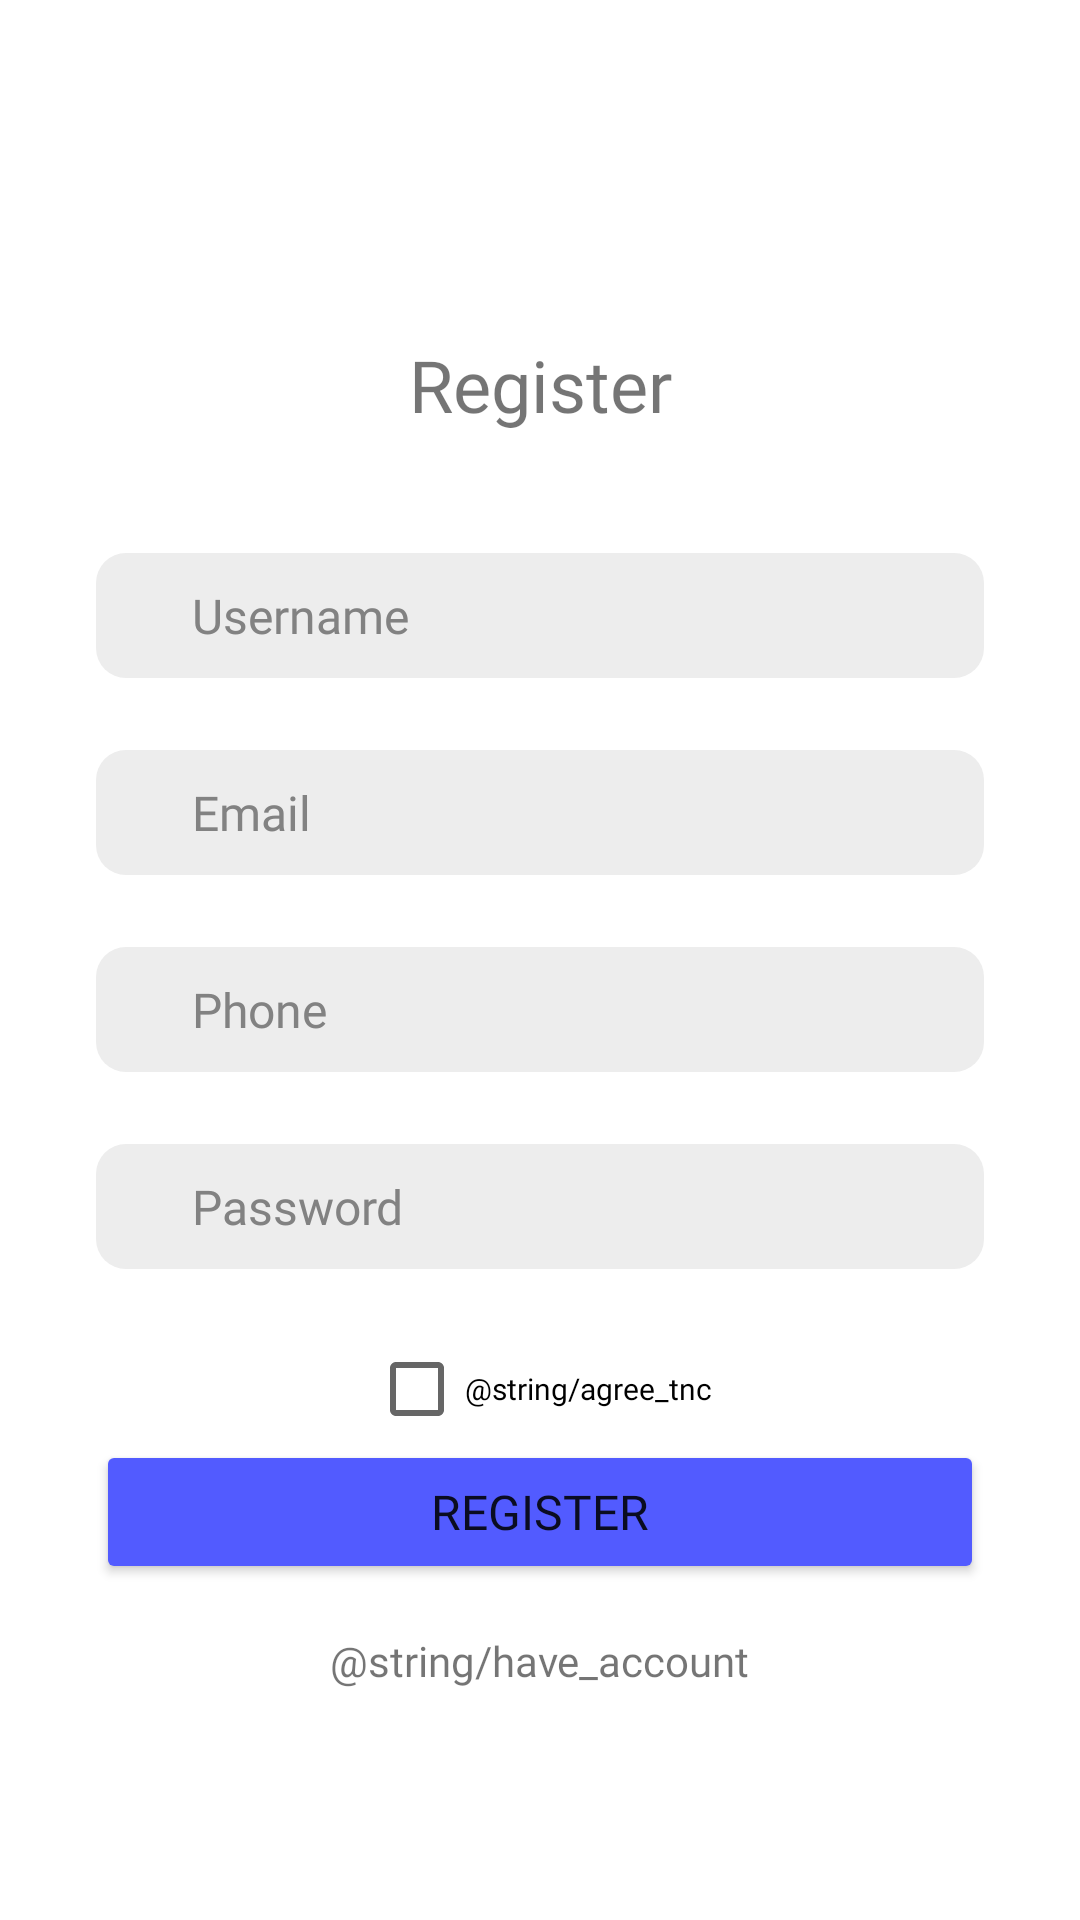

Write the Android layout XML for this screen, with the resource values it uses.
<!-- AndroidManifest.xml: application theme Theme.PPB -->
<!-- res/layout/activity_register.xml -->
<?xml version="1.0" encoding="utf-8"?>
<androidx.constraintlayout.widget.ConstraintLayout xmlns:android="http://schemas.android.com/apk/res/android"
    xmlns:app="http://schemas.android.com/apk/res-auto"
    xmlns:tools="http://schemas.android.com/tools"
    android:layout_width="match_parent"
    android:layout_height="match_parent"
    tools:context=".RegisterActivity"
    android:padding="32dp"
    >

    <TextView
        android:id="@+id/txt_register"
        android:layout_width="wrap_content"
        android:layout_height="wrap_content"
        android:text="Register"
        android:fontFamily="@font/poppins_bold"
        android:textSize="24sp"
        app:layout_constraintStart_toStartOf="parent"
        app:layout_constraintEnd_toEndOf="parent"
        app:layout_constraintTop_toTopOf="parent"
        app:layout_constraintBottom_toTopOf="@id/edit_username"
        android:layout_marginTop="80dp"
        />

    <EditText
        android:id="@+id/edit_username"
        android:layout_width="match_parent"
        android:layout_height="wrap_content"
        android:fontFamily="@font/poppins_regular"
        android:hint="Username"
        app:layout_constraintTop_toBottomOf="@id/txt_register"
        app:layout_constraintStart_toStartOf="parent"
        app:layout_constraintEnd_toEndOf="parent"
        android:layout_marginTop="40dp"
        android:background="@drawable/rounded_10"
        android:textColorHint="#828282"
        android:paddingVertical="10dp"
        android:paddingHorizontal="32dp"
        android:textSize="16sp"
        android:inputType="text"
        />

    <EditText
        android:id="@+id/edit_email"
        android:layout_width="match_parent"
        android:layout_height="wrap_content"
        android:fontFamily="@font/poppins_regular"
        android:hint="Email"
        app:layout_constraintTop_toBottomOf="@id/edit_username"
        app:layout_constraintStart_toStartOf="parent"
        app:layout_constraintEnd_toEndOf="parent"
        android:layout_marginTop="24dp"
        android:background="@drawable/rounded_10"
        android:textColorHint="#828282"
        android:paddingVertical="10dp"
        android:paddingHorizontal="32dp"
        android:textSize="16sp"
        android:inputType="textEmailAddress"
        />
    <EditText
        android:id="@+id/edit_phone"
        android:layout_width="match_parent"
        android:layout_height="wrap_content"
        android:fontFamily="@font/poppins_regular"
        android:hint="Phone"
        app:layout_constraintTop_toBottomOf="@id/edit_email"
        app:layout_constraintStart_toStartOf="parent"
        app:layout_constraintEnd_toEndOf="parent"
        android:layout_marginTop="24dp"
        android:background="@drawable/rounded_10"
        android:textColorHint="#828282"
        android:paddingVertical="10dp"
        android:paddingHorizontal="32dp"
        android:textSize="16sp"
        android:inputType="phone"
        />
    <EditText
        android:id="@+id/edit_password"
        android:layout_width="match_parent"
        android:layout_height="wrap_content"
        android:fontFamily="@font/poppins_regular"
        android:hint="Password"
        app:layout_constraintTop_toBottomOf="@id/edit_phone"
        app:layout_constraintStart_toStartOf="parent"
        app:layout_constraintEnd_toEndOf="parent"
        android:layout_marginTop="24dp"
        android:background="@drawable/rounded_10"
        android:textColorHint="#828282"
        android:paddingVertical="10dp"
        android:paddingHorizontal="32dp"
        android:textSize="16sp"
        android:inputType="textPassword"
        />
    <CheckBox
        android:id="@+id/checkbox_agree_tnc"
        android:layout_width="wrap_content"
        android:layout_height="wrap_content"
        android:text="@string/agree_tnc"
        android:fontFamily="@font/poppins_regular"
        android:textSize="10sp"
        android:layout_marginTop="16dp"
        app:layout_constraintStart_toStartOf="parent"
        app:layout_constraintEnd_toEndOf="parent"
        app:layout_constraintTop_toBottomOf="@id/edit_password"
        />
    <Button
        android:id="@+id/btn_register"
        android:layout_width="match_parent"
        android:layout_height="wrap_content"
        android:text="Register"
        android:fontFamily="@font/poppins_bold"
        android:textSize="16sp"
        android:padding="12dp"
        app:layout_constraintStart_toStartOf="parent"
        app:layout_constraintBottom_toBottomOf="parent"
        android:layout_marginBottom="80dp"
        android:backgroundTint="#525BFF"
        />
    <TextView
        android:layout_width="wrap_content"
        android:layout_height="wrap_content"
        android:text="@string/have_account"
        app:layout_constraintStart_toStartOf="parent"
        app:layout_constraintEnd_toEndOf="parent"
        app:layout_constraintTop_toBottomOf="@id/btn_register"
        android:layout_marginTop="16dp"
        android:fontFamily="@font/poppins_regular"
        />

</androidx.constraintlayout.widget.ConstraintLayout>
<!-- resources referenced by this layout -->
<resources>
  <!-- drawable rounded_10 (drawable) -->
  <?xml version="1.0" encoding="utf-8"?>
  <shape xmlns:android="http://schemas.android.com/apk/res/android"
      android:shape="rectangle"
      >
      <solid android:color="#EDEDED" />
      <corners
          android:radius="10dp" />
  </shape>
  <style name="Theme.PPB" parent="Theme.MaterialComponents.DayNight.DarkActionBar">
          
          <item name="colorPrimary">#49393B</item>
          <item name="colorPrimaryVariant">#49393B</item>
          <item name="colorOnPrimary">@color/white</item>
          
          <item name="colorSecondary">@color/teal_200</item>
          <item name="colorSecondaryVariant">@color/teal_700</item>
          <item name="colorOnSecondary">@color/black</item>
          
          <item name="android:statusBarColor">?attr/colorPrimaryVariant</item>
          
  
      </style>
  <color name="white">#FFFFFFFF</color>
  <color name="teal_200">#FF03DAC5</color>
  <color name="teal_700">#FF018786</color>
  <color name="black">#FF000000</color>
</resources>
